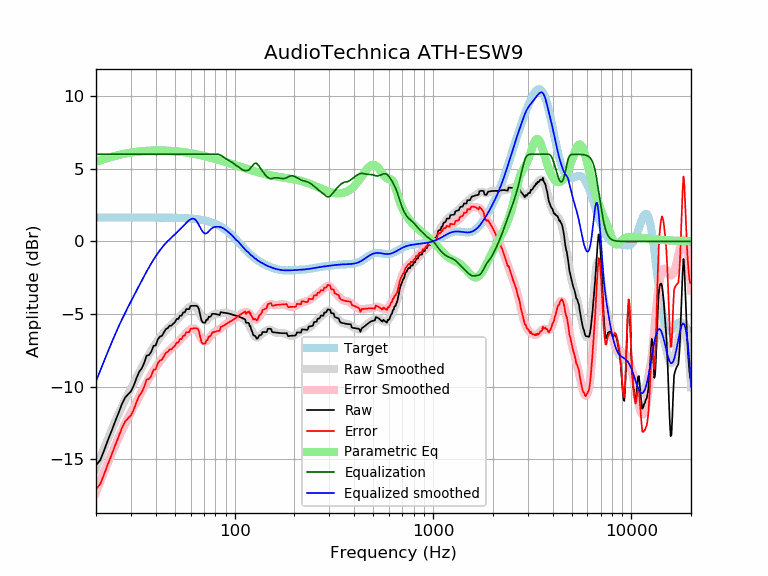

Source data for this figure (header and first rows):
frequency, raw, error, smoothed, error_smoothed, equalization, parametric_eq, equalized_raw, equalized_smoothed, target
20, -15.40, -17.05, -15.64, -17.28, 6.00, 5.48, -9.40, -9.64, 1.65
21, -15.07, -16.71, -14.90, -16.55, 6.00, 5.59, -9.07, -8.90, 1.65
22, -14.37, -16.02, -14.21, -15.86, 6.00, 5.68, -8.37, -8.21, 1.65
23, -13.66, -15.30, -13.56, -15.21, 6.00, 5.76, -7.66, -7.56, 1.65
24, -13.02, -14.67, -12.95, -14.60, 6.00, 5.83, -7.02, -6.95, 1.65
25, -12.38, -14.03, -12.39, -14.03, 6.00, 5.89, -6.38, -6.39, 1.65
26, -11.80, -13.45, -11.86, -13.51, 6.00, 5.95, -5.80, -5.86, 1.65
27, -11.21, -12.85, -11.38, -13.03, 6.00, 6.00, -5.21, -5.38, 1.65
28, -10.77, -12.42, -10.93, -12.58, 6.00, 6.04, -4.77, -4.93, 1.65
29, -10.53, -12.18, -10.52, -12.17, 6.00, 6.08, -4.53, -4.52, 1.65
30, -10.33, -11.97, -10.13, -11.77, 6.00, 6.12, -4.33, -4.13, 1.65
31, -9.93, -11.57, -9.75, -11.40, 6.00, 6.15, -3.93, -3.75, 1.65
32, -9.41, -11.05, -9.39, -11.04, 6.00, 6.17, -3.41, -3.39, 1.65
33, -8.98, -10.63, -9.04, -10.69, 6.00, 6.19, -2.98, -3.04, 1.65
34, -8.74, -10.39, -8.70, -10.35, 6.00, 6.21, -2.74, -2.70, 1.65
35, -8.36, -10.01, -8.38, -10.02, 6.00, 6.23, -2.36, -2.38, 1.65
36, -7.86, -9.50, -8.07, -9.71, 6.00, 6.24, -1.86, -2.07, 1.65
37, -7.83, -9.47, -7.78, -9.42, 6.00, 6.25, -1.83, -1.78, 1.64
38, -7.59, -9.24, -7.51, -9.15, 6.00, 6.26, -1.59, -1.51, 1.64
39, -7.19, -8.83, -7.25, -8.90, 6.00, 6.26, -1.19, -1.25, 1.64
40, -7.16, -8.80, -7.02, -8.67, 6.00, 6.26, -1.16, -1.02, 1.64
41, -6.74, -8.38, -6.81, -8.45, 6.00, 6.27, -0.74, -0.81, 1.64
42, -6.56, -8.20, -6.61, -8.25, 6.00, 6.27, -0.56, -0.61, 1.64
43, -6.50, -8.14, -6.43, -8.07, 6.00, 6.26, -0.50, -0.43, 1.64
44, -6.27, -7.90, -6.26, -7.90, 6.00, 6.26, -0.27, -0.26, 1.64
45, -6.03, -7.67, -6.11, -7.75, 6.00, 6.26, -0.03, -0.11, 1.64
46, -5.97, -7.60, -5.98, -7.61, 6.00, 6.25, 0.03, 0.02, 1.64
47, -5.80, -7.43, -5.85, -7.48, 6.00, 6.24, 0.20, 0.15, 1.63
48, -5.80, -7.43, -5.73, -7.37, 6.00, 6.23, 0.20, 0.27, 1.63
49, -5.66, -7.29, -5.62, -7.25, 6.00, 6.22, 0.34, 0.38, 1.63
50, -5.57, -7.19, -5.51, -7.13, 6.00, 6.21, 0.43, 0.49, 1.63
51, -5.34, -6.96, -5.40, -7.02, 6.00, 6.20, 0.66, 0.60, 1.62
52, -5.34, -6.96, -5.28, -6.90, 6.00, 6.19, 0.66, 0.72, 1.62
53, -5.11, -6.73, -5.17, -6.78, 6.00, 6.18, 0.89, 0.83, 1.62
54, -5.11, -6.72, -5.05, -6.67, 6.00, 6.17, 0.89, 0.95, 1.61
55, -4.89, -6.49, -4.94, -6.55, 6.00, 6.15, 1.11, 1.06, 1.61
56, -4.89, -6.49, -4.83, -6.43, 6.00, 6.14, 1.11, 1.17, 1.60
57, -4.66, -6.26, -4.72, -6.32, 6.00, 6.12, 1.34, 1.28, 1.60
58, -4.66, -6.25, -4.62, -6.21, 6.00, 6.10, 1.34, 1.38, 1.59
59, -4.66, -6.24, -4.54, -6.12, 6.00, 6.09, 1.34, 1.46, 1.58
60, -4.44, -6.02, -4.47, -6.05, 6.00, 6.07, 1.56, 1.53, 1.58
61, -4.43, -6.00, -4.43, -6.00, 6.00, 6.05, 1.57, 1.57, 1.57
62, -4.43, -5.99, -4.43, -5.99, 6.00, 6.04, 1.57, 1.57, 1.56
63, -4.43, -5.98, -4.47, -6.02, 6.00, 6.02, 1.57, 1.53, 1.55
64, -4.43, -5.97, -4.57, -6.10, 6.00, 6.00, 1.57, 1.43, 1.54
65, -4.48, -6.00, -4.70, -6.23, 6.00, 5.98, 1.52, 1.30, 1.53
66, -4.65, -6.17, -4.86, -6.38, 6.00, 5.96, 1.35, 1.14, 1.51
67, -5.04, -6.54, -5.04, -6.54, 6.00, 5.94, 0.96, 0.96, 1.50
68, -5.44, -6.92, -5.20, -6.69, 6.00, 5.92, 0.56, 0.80, 1.49
69, -5.57, -7.04, -5.33, -6.81, 6.00, 5.90, 0.43, 0.67, 1.47
70, -5.58, -7.04, -5.42, -6.88, 6.00, 5.88, 0.42, 0.58, 1.45
71, -5.60, -7.03, -5.46, -6.89, 6.00, 5.86, 0.40, 0.54, 1.44
72, -5.38, -6.80, -5.44, -6.86, 6.00, 5.84, 0.62, 0.56, 1.42
73, -5.40, -6.79, -5.39, -6.79, 6.00, 5.82, 0.60, 0.61, 1.40
74, -5.19, -6.56, -5.31, -6.69, 6.00, 5.80, 0.81, 0.69, 1.37
75, -5.20, -6.55, -5.23, -6.58, 6.00, 5.78, 0.80, 0.77, 1.35
76, -5.14, -6.46, -5.15, -6.47, 6.00, 5.76, 0.86, 0.85, 1.32
77, -4.98, -6.28, -5.08, -6.38, 6.00, 5.74, 1.02, 0.92, 1.30
78, -4.98, -6.25, -5.04, -6.30, 6.00, 5.72, 1.02, 0.96, 1.27
79, -4.99, -6.23, -5.01, -6.25, 6.00, 5.70, 1.01, 0.99, 1.24
... 553 more rows
